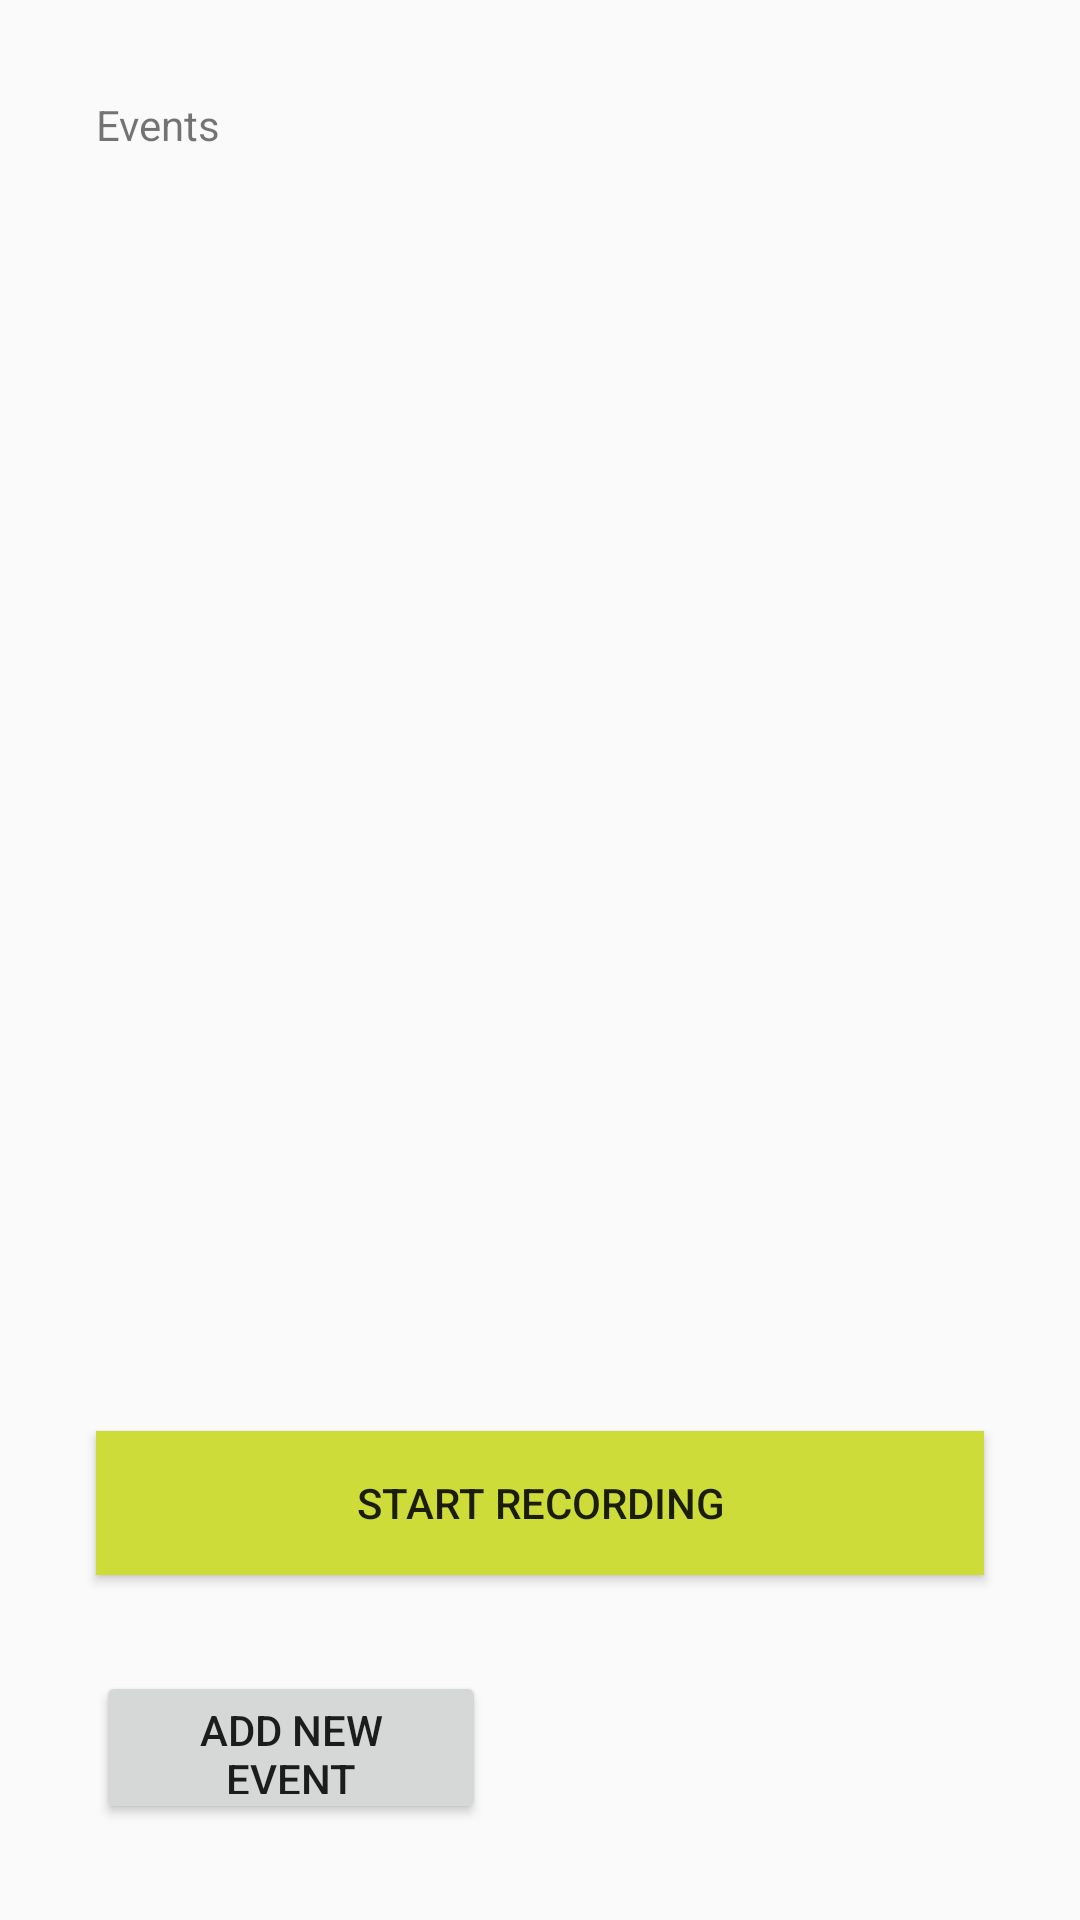

Here is an Android app screen rendered from its layout file. Give the layout XML and the strings, colors and styles it references.
<!-- AndroidManifest.xml: application theme Theme.BoogieMeter -->
<!-- res/layout/fragment_main_record.xml -->
<?xml version="1.0" encoding="utf-8"?>
<layout xmlns:android="http://schemas.android.com/apk/res/android"
    xmlns:app="http://schemas.android.com/apk/res-auto"
    xmlns:tools="http://schemas.android.com/tools">

    <data>
        <variable
            name="mainRecordViewModel"
            type="com.borbi.boogiemeter.mainRecord.MainRecordViewModel" />
    </data>

    <androidx.constraintlayout.widget.ConstraintLayout
        android:layout_width="match_parent"
        android:layout_height="match_parent"
        tools:context="com.borbi.boogiemeter.mainRecord.MainRecordFragment">

        <Button
            android:id="@+id/button2"
            android:layout_width="0dp"
            android:layout_height="wrap_content"
            android:layout_marginStart="32dp"
            android:layout_marginLeft="32dp"
            android:layout_marginEnd="32dp"
            android:layout_marginRight="32dp"
            android:layout_marginBottom="32dp"
            android:background="#CDDC39"
            android:onClick="@{() -> mainRecordViewModel.moveToRecording()}"
            android:text="@string/start_recording"
            app:layout_constraintBottom_toTopOf="@id/button"
            app:layout_constraintEnd_toEndOf="parent"
            app:layout_constraintStart_toStartOf="parent" />

        <Button
            android:id="@+id/button"
            android:layout_width="130dp"
            android:layout_height="51dp"
            android:layout_marginStart="32dp"
            android:layout_marginLeft="32dp"
            android:layout_marginBottom="32dp"
            android:onClick="@{() -> mainRecordViewModel.moveToEvent()}"
            android:text="@string/add_new_event"
            app:layout_constraintBottom_toBottomOf="parent"
            app:layout_constraintEnd_toEndOf="parent"
            app:layout_constraintHorizontal_bias="0.0"
            app:layout_constraintStart_toStartOf="parent" />

        <TextView
            android:id="@+id/events_txt"
            android:layout_width="wrap_content"
            android:layout_height="wrap_content"
            android:layout_marginStart="32dp"
            android:layout_marginLeft="32dp"
            android:layout_marginTop="32dp"
            android:text="@string/events"
            app:layout_constraintEnd_toEndOf="parent"
            app:layout_constraintHorizontal_bias="0.0"
            app:layout_constraintStart_toStartOf="parent"
            app:layout_constraintTop_toTopOf="parent" />

    </androidx.constraintlayout.widget.ConstraintLayout>
</layout>
<!-- resources referenced by this layout -->
<resources>
  <string name="add_new_event">Add new Event</string>
  <string name="events">Events</string>
  <string name="start_recording">Start Recording</string>
  <style name="Theme.BoogieMeter" parent="Theme.AppCompat.Light.NoActionBar">
          
          <item name="colorPrimary">@color/primaryColor</item>
          <item name="colorPrimaryDark">@color/primaryDarkColor</item>
          <item name="textInputStyle">@style/Widget.MaterialComponents.TextInputLayout.OutlinedBox</item>
  
      </style>
  <color name="primaryColor">#ffe57f</color>
  <color name="primaryDarkColor">#cab350</color>
</resources>
